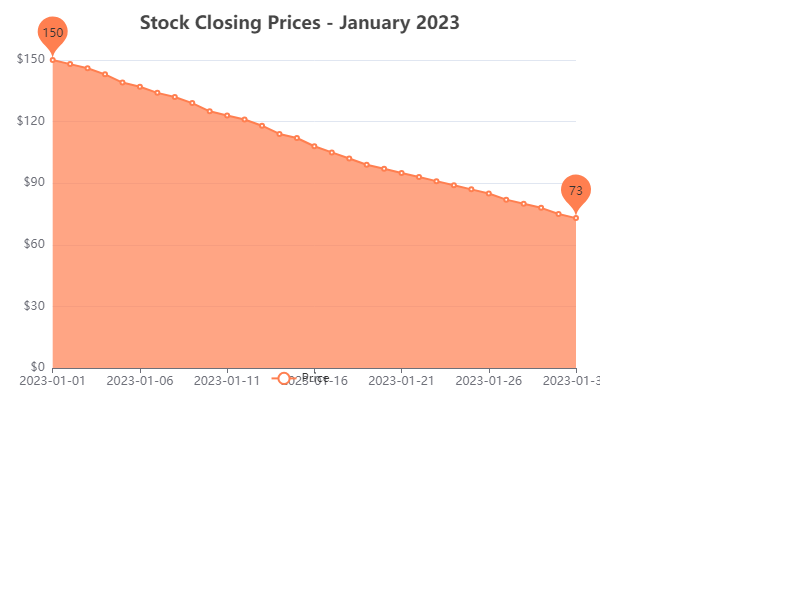

The file beside this chart, header and first rows:
markdown
Date, Price
2023-01-01, 150
2023-01-02, 148
2023-01-03, 146
2023-01-04, 143
2023-01-05, 139
2023-01-06, 137
2023-01-07, 134
2023-01-08, 132
2023-01-09, 129
2023-01-10, 125
2023-01-11, 123
2023-01-12, 121
2023-01-13, 118
2023-01-14, 114
2023-01-15, 112
2023-01-16, 108
2023-01-17, 105
2023-01-18, 102
2023-01-19, 99
2023-01-20, 97
2023-01-21, 95
2023-01-22, 93
2023-01-23, 91
2023-01-24, 89
2023-01-25, 87
2023-01-26, 85
2023-01-27, 82
2023-01-28, 80
2023-01-29, 78
2023-01-30, 75
2023-01-31, 73
